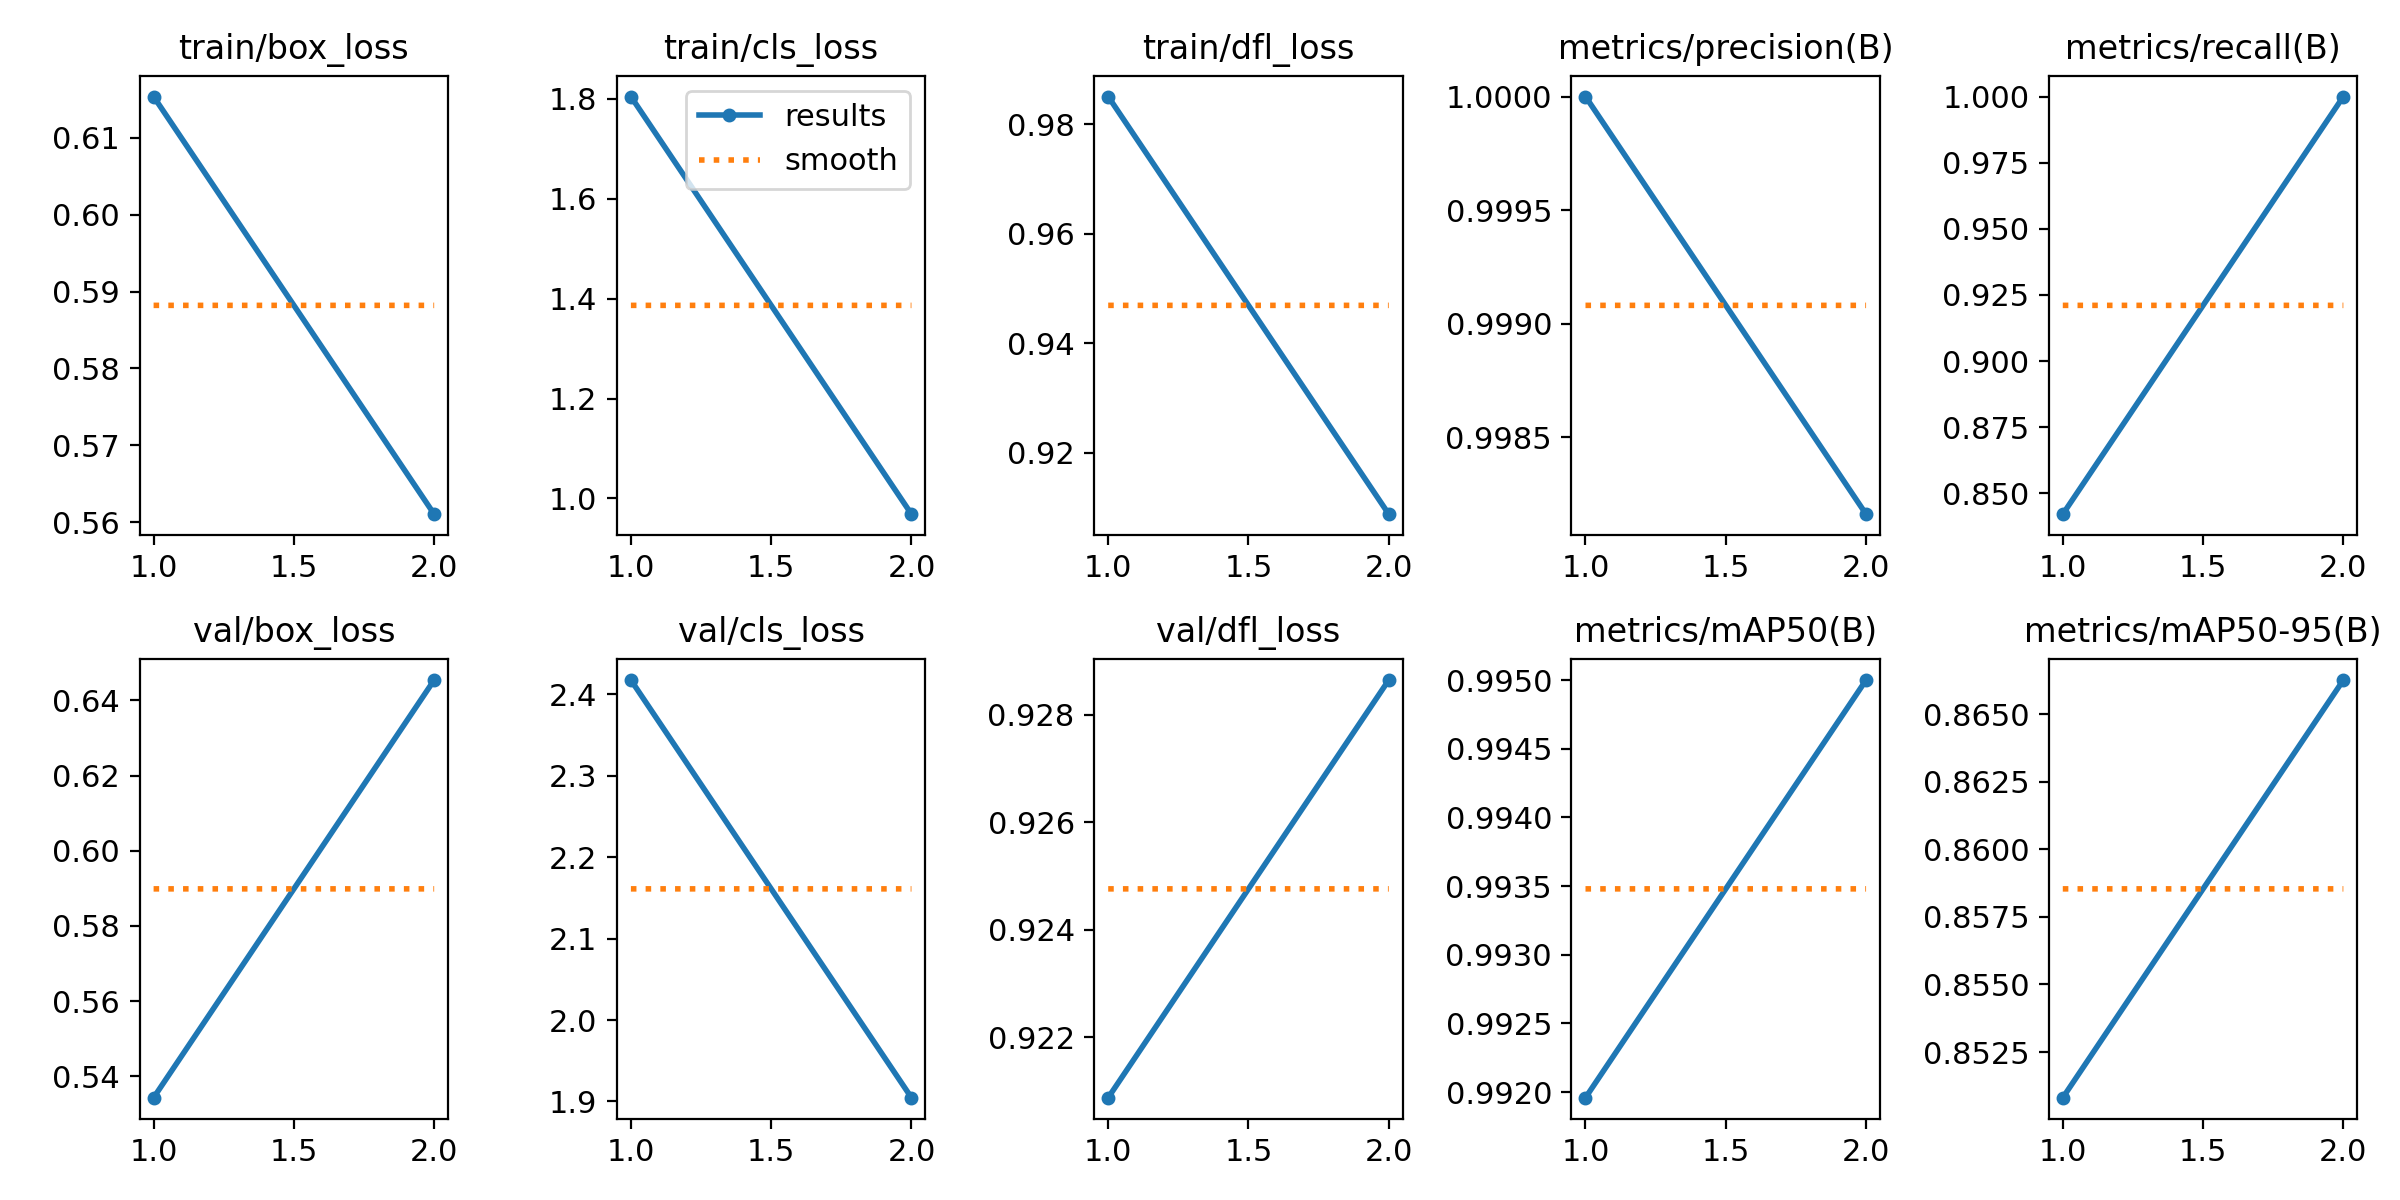

Source data for this figure (header and first rows):
epoch, train/box_loss, train/cls_loss, train/dfl_loss, metrics/precision(B), metrics/recall(B), metrics/mAP50(B), metrics/mAP50-95(B), val/box_loss, val/cls_loss, val/dfl_loss, lr/pg0, lr/pg1, lr/pg2
1, 0.6154, 1.805, 0.9851, 1, 0.8421, 0.992, 0.8508, 0.5343, 2.418, 0.9209, 0.00056, 0.00056, 0.00056
2, 0.5611, 0.9685, 0.9087, 0.9982, 1, 0.995, 0.8663, 0.6454, 1.905, 0.9286, 0.0005757, 0.0005757, 0.0005757
